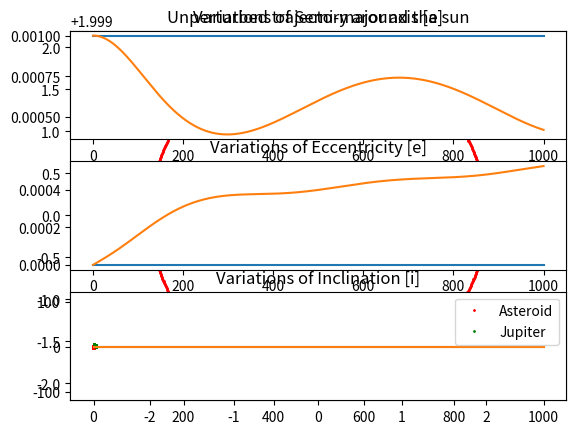

Python code for this plot:
import matplotlib.pyplot as plt
import numpy as np


class planet(object):
    def __init__(self, m, a, i, e):
        self.m = m
        self.a = a
        self.i = i
        self.e = e

    def orbital_period(self):
        self.T = np.sqrt((4 * np.pi ** 2) / (G * (m_sun + self.m)) * self.a ** 3)
        self.w = 2 * np.pi / self.T

    def orbitalparam2vector(self, t):
        x = self.a * np.cos(self.w * t)
        y = self.a * np.sin(self.w * t)
        z = 0
        return [x, y, z]

    def orbitalparam2vectorList(self, timevector):
        self.posList = [self.orbitalparam2vector(t) for t in timevector]
        return np.array(self.posList)


class twoBody():  # Only the Sun exerts it's influence on the body.
    @classmethod
    def func(cls, t, y):  # using the state space representation of the equation of motion
        y0 = y[3]  # velocity on x
        y1 = y[4]  # velocity on y
        y2 = y[5]  # velocity on z
        r = np.sqrt(y[0] ** 2 + y[1] ** 2 + y[2] ** 2)  # norm of the vector r
        y3 = -G * (m_sun + m_object) / (r ** 3) * y[0]  # equation of motion on x
        y4 = -G * (m_sun + m_object) / (r ** 3) * y[1]  # equation of motion on y
        y5 = -G * (m_sun + m_object) / (r ** 3) * y[2]  # equation of motion on z
        return np.array([y0, y1, y2, y3, y4, y5])

    # TODO : variable step ?
    @classmethod
    def RK4(cls, time_vector, initial_conditions, h):
        # Definition of the Runge-Kutta method at the order 4
        results = []
        yin = initial_conditions
        results.append(yin)  # set the first value to the initial conditions
        for t in time_vector[1:]:
            k1 = cls.func(t, yin)
            k2 = cls.func(t + h / 2, yin + h / 2 * k1)
            k3 = cls.func(t + h / 2, yin + h / 2 * k2)
            k4 = cls.func(t + h, yin + h * k3)
            yin = yin + h / 6 * (k1 + 2 * k2 + 2 * k3 + k4)
            results.append(yin)  # each value calculated for given t is added to the list
        return np.array(results)

    @classmethod
    def forward_backward(cls, time_vector, initial_conditions, h):
        # allows for error computation. we just need to compute the difference at the starting point
        y_forward = cls.RK4(time_vector, initial_conditions, h)  # call RK4 in forward movement
        new_y0 = y_forward[-1]  # new initial conditions
        y_backward = cls.RK4(np.flip(time_vector), new_y0, -h)  # call RK4 backwards
        return y_forward, y_backward


class threeBody():
    @classmethod
    def func(cls, t, y, planet):
        y0 = y[3]  # velocity on x
        y1 = y[4]  # velocity on y
        y2 = y[5]  # velocity on z
        r = np.sqrt(y[0] ** 2 + y[1] ** 2 + y[2] ** 2)  # norm of the vector r
        # delta is the difference between r and position_Jupiter (distance between the asteroid and jupiter)
        delta = np.sqrt(
            (y[0] - planet.orbitalparam2vector(t)[0]) ** 2 + (y[1] - planet.orbitalparam2vector(t)[1]) ** 2 + (
                    y[2] - planet.orbitalparam2vector(t)[2]) ** 2)
        # equation of motion on x
        y3 = -G * (m_sun + m_object) / (r ** 3) * y[0] \
             - G * planet.m * ((y[0] - planet.orbitalparam2vector(t)[0]) / (delta ** 3)
                               + planet.orbitalparam2vector(t)[0] / np.linalg.norm(planet.orbitalparam2vector(t)) ** 3)
        # equation of motion on y
        y4 = -G * (m_sun + m_object) / (r ** 3) * y[1] \
             - G * planet.m * ((y[1] - planet.orbitalparam2vector(t)[1]) / (delta ** 3)
                               + planet.orbitalparam2vector(t)[1] / np.linalg.norm(planet.orbitalparam2vector(t)) ** 3)
        # equation of motion on z
        y5 = -G * (m_sun + m_object) / (r ** 3) * y[2] \
             - G * planet.m * ((y[2] - planet.orbitalparam2vector(t)[2]) / (delta ** 3)
                               + planet.orbitalparam2vector(t)[2] / np.linalg.norm(planet.orbitalparam2vector(t)) ** 3)
        return np.array([y0, y1, y2, y3, y4, y5])

    @classmethod
    def RK4(cls, time_vector, initial_conditions, h, planet):
        # Definition of the Runge-Kutta method at the order 4
        results = []
        yin = initial_conditions
        results.append(yin)  # set the first value to the initial conditions
        for i in range(1, len(time_vector[1:])):
            k1 = cls.func(time_vector[i], yin, planet)
            k2 = cls.func(time_vector[i] + h / 2, yin + h / 2 * k1, planet)
            k3 = cls.func(time_vector[i] + h / 2, yin + h / 2 * k2, planet)
            k4 = cls.func(time_vector[i] + h, yin + h * k3, planet)
            yin = yin + h / 6 * (k1 + 2 * k2 + 2 * k3 + k4)
            results.append(yin)  # each value calculated for given t is added to the list
        return np.array(results)

    # TODO : Forward and backward for 3body problem



def extract_vectors(results):
    # takes the list of outputs from RK4 and extracts a list of position and velocity vectors
    r_list = []
    r_dot_list = []
    for i in range(len(results)):
        r = []
        r_dot = []
        for j in range(0, 3):
            r.append(results[i][j])
            r_dot.append(results[i][j + 3])
        r_list.append(r)
        r_dot_list.append(r_dot)
    return r_list, r_dot_list


def vector2orbitalparam(r, rdot):
    # takes two vectors : pos(x,y,z) and v(x,y,z) and computes the orbital parameters at this point
    semi_major_axis = (2 / np.linalg.norm(r) - np.linalg.norm(rdot) ** 2 / mu) ** (-1)

    eccentricity = np.linalg.norm(np.cross(rdot, np.cross(r, rdot)) / mu - r / np.linalg.norm(r))

    k_vector = np.cross(r, rdot) / (np.linalg.norm(r) * np.linalg.norm(rdot))

    inclination = np.arccos(np.around(k_vector[2], 4))  # np.around rounds the value of k_vectors so it stays in [-1,1]

    return semi_major_axis, eccentricity, inclination


def orbital_parameters_list(r, rdot):
    # takes the list of position vectors and velocity vectors and computes the corresponding
    # orbital parameters at each point. Returns individual lists of those parameters
    a_list = []
    e_list = []
    i_list = []
    for iii in range(len(r)):
        a, e, i = vector2orbitalparam(r[iii], rdot[iii])
        a_list.append(a)
        e_list.append(e)
        i_list.append(i)
    return a_list, e_list, i_list


def plotOrbitalVariation(a, e, i, t):
    # Plots the orbital parameters in order to visualise their variations over time
    plt.subplot(3, 1, 1)
    plt.plot(t, a)
    plt.title('Variations of Semi-major axis [a]')
    plt.subplot(3, 1, 2)
    plt.plot(t, e)
    plt.title('Variations of Eccentricity [e]')
    plt.subplot(3, 1, 3)
    plt.plot(t, i)
    plt.title('Variations of Inclination [i]')
    plt.show()


# =============================================================================================
# Definition of the initial parameters
# =============================================================================================

# We use our own units : distances in AU, mass in Suns, time in Days

# initial variables
m_sun = 1  # mass of the Sun
m_object = 0  # mass of the object studied
a = 2  # semi-major axis
G = 0.000295824  # gravitation constant expressed in our own system of units
k = np.sqrt(G)
mu = G * m_sun

# definition of Jupiter orbital parameters
jupiter = planet(m_sun / 1047.348625, 5.2, 0, 0)
jupiter.orbital_period()

# initial conditions of the asteroid [pos x, pos y, pos z, v x, v y, v z]
init_state = np.array([a, 0, 0, 0, k / np.sqrt(a), 0])

# integration parameters
tf = 1000  # final time
ti = 0  # starting time
step = 1  # step wanted

time = np.arange(ti, tf + step, step)  # creation of the list containing each value of time

# =============================================================================================
# Start of the computation for 2 body problem
# =============================================================================================

forward, backward = twoBody.forward_backward(time, init_state, step)

# computation of the error between forward and backward
err_x = 150e6 * abs(forward[0][0] - backward[-1][0])
err_y = 150e6 * abs(forward[0][1] - backward[-1][1])
print(' Error on x : ', err_x, ' km\n', 'Error on y : ', err_y, ' km')

# TODO: Add automatic step adjustment in function of the error ?

# plot of the trajectory
plt.plot(forward[:, 0], forward[:, 1], 'o', color='red', markersize=1)
plt.axis('equal')
plt.title('Unperturbed trajectory around the sun')
plt.show()

# get the position and velocity from previous results
r_list, rdot_list = extract_vectors(forward)

# calculate the orbital parameters from the position and velocity
a_list, e_list, i_list = orbital_parameters_list(r_list, rdot_list)

# plot the orbital parameters
plotOrbitalVariation(a_list, e_list, i_list, time)

# =============================================================================================
# Start of the computation for 3 body problem
# =============================================================================================

results = threeBody.RK4(time, init_state, step, jupiter)

'''
# computation of the error between forward and backward
err_x2 = 150e6 * abs(forward2[0][0] - backward2[-1][0])
err_y2 = 150e6 * abs(forward2[0][1] - backward2[-1][1])
print(' Error on x : ', err_x2, ' km\n', 'Error on y : ', err_y2, ' km')
'''

# plot of the trajectory

plt.plot(results[:, 0], results[:, 1], 'o', color='red', markersize=1, label='Asteroid')  # plot of the asteroid
plt.plot(jupiter.orbitalparam2vectorList(time)[:, 0], jupiter.orbitalparam2vectorList(time)[:, 1], 'o',
         color='green', markersize=1, label='Jupiter')  # plot of Jupiter
plt.axis('equal')
plt.title('perturbed trajectory around the sun')
plt.legend()
plt.show()

# get the position and velocity from previous results
r_list, rdot_list = extract_vectors(results)

# calculate the orbital parameters from the position and velocity
a_list, e_list, i_list = orbital_parameters_list(r_list, rdot_list)

# plot the orbital parameters
plotOrbitalVariation(a_list, e_list, i_list, time[1:])
